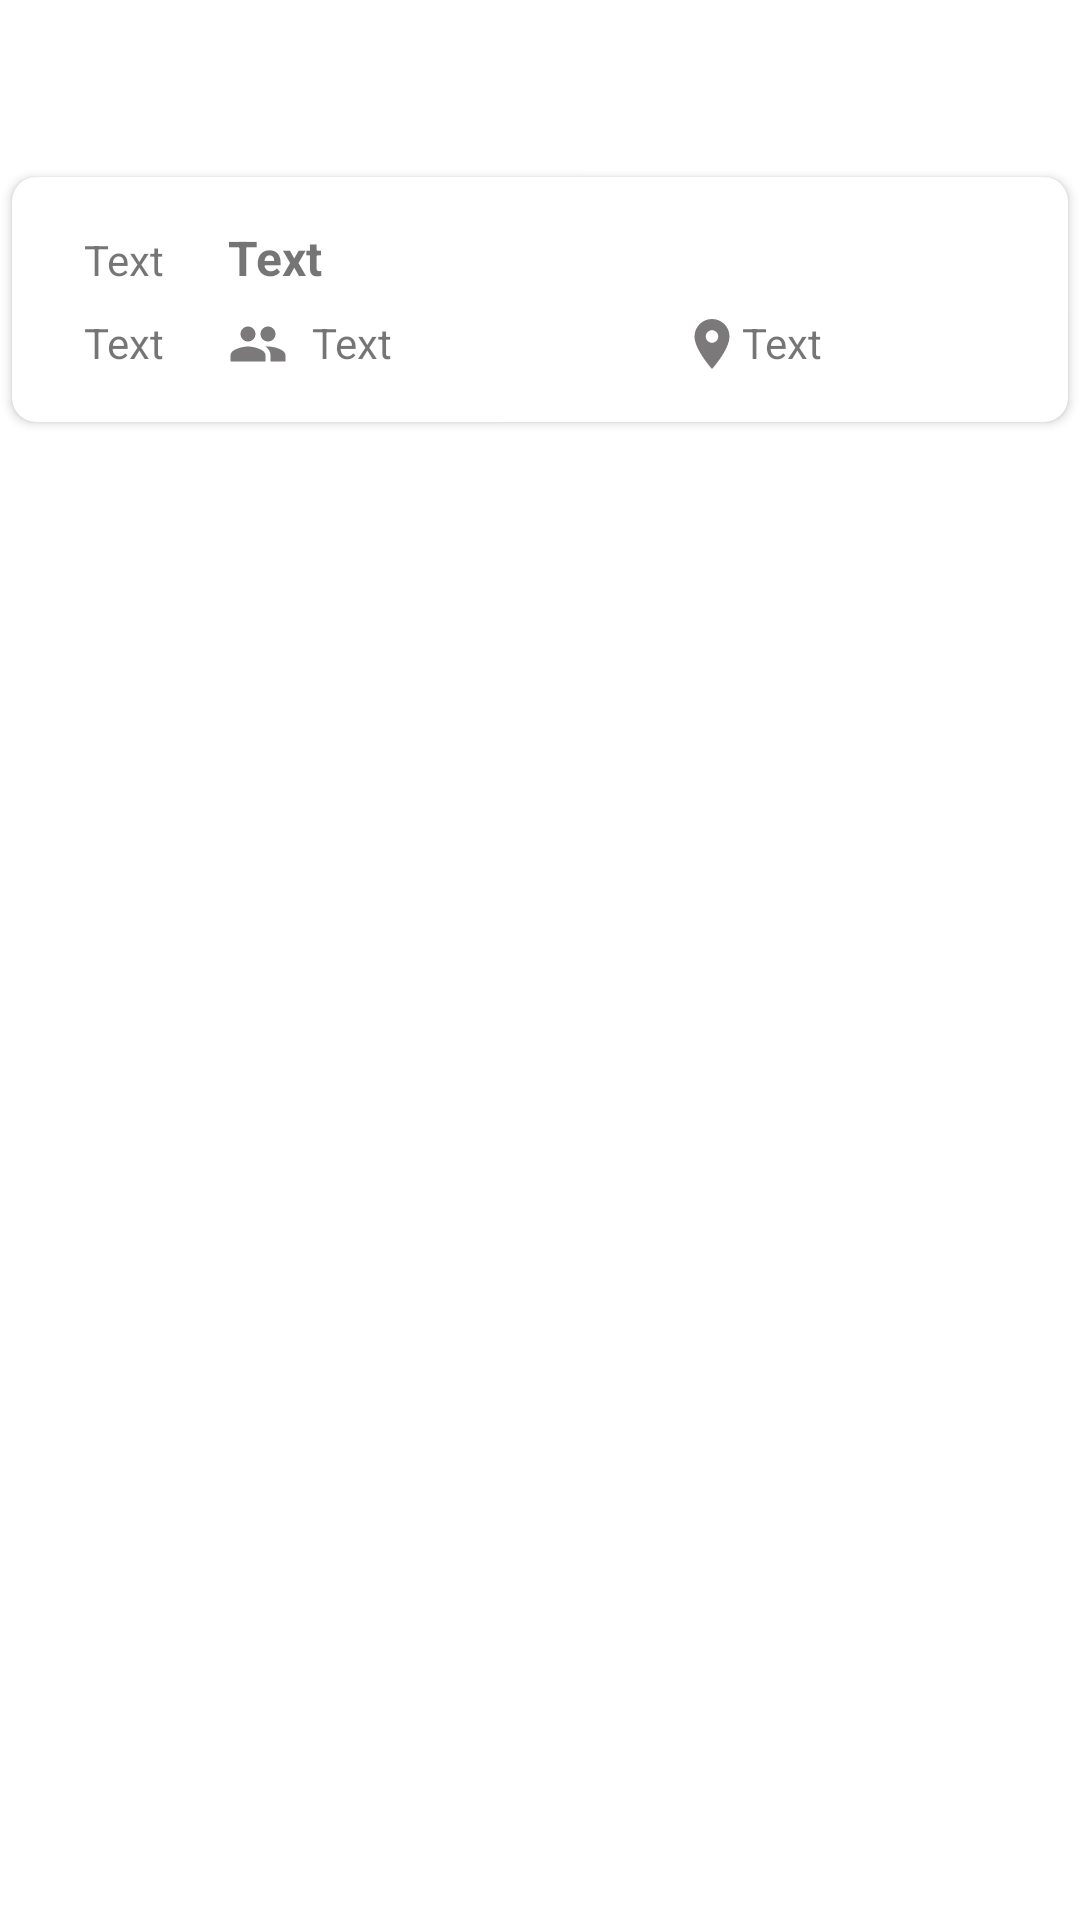

Android layout source for this screen:
<!-- AndroidManifest.xml: application theme Theme.Fitnesskit -->
<!-- res/layout/lesson_item.xml -->
<?xml version="1.0" encoding="utf-8"?>
<androidx.appcompat.widget.LinearLayoutCompat xmlns:android="http://schemas.android.com/apk/res/android"
    android:layout_width="match_parent"
    android:layout_height="wrap_content"
    xmlns:card_view="http://schemas.android.com/apk/res-auto"
    android:orientation="vertical">

    <TextView
        android:id="@+id/textViewDateLesson"
        android:layout_width="match_parent"
        android:layout_height="wrap_content"
        android:layout_marginTop="32dp"
        android:layout_marginBottom="4dp"/>

    <androidx.cardview.widget.CardView
        android:id="@+id/cardViewLesson"
        android:layout_width="match_parent"
        android:layout_height="wrap_content"
        android:layout_margin="4dp"
        card_view:cardCornerRadius="8dp">


        <androidx.appcompat.widget.LinearLayoutCompat
            android:layout_width="match_parent"
            android:layout_height="match_parent"
            android:orientation="horizontal">

            <TextView
                android:id="@+id/textViewColor"
                android:layout_width="8dp"
                android:layout_height="match_parent"/>

            <androidx.appcompat.widget.LinearLayoutCompat
                android:layout_width="match_parent"
                android:layout_height="wrap_content"
                android:orientation="vertical"
                android:padding="16dp">

                <androidx.appcompat.widget.LinearLayoutCompat
                    android:layout_width="match_parent"
                    android:layout_height="wrap_content"
                    android:orientation="horizontal">

                    <TextView
                        android:id="@+id/textViewLessonStartTime"
                        android:layout_width="40dp"
                        android:layout_height="wrap_content"
                        android:text="Text"/>

                    <TextView
                        android:id="@+id/textViewLessonName"
                        android:layout_width="0dp"
                        android:layout_height="wrap_content"
                        android:layout_marginStart="8dp"
                        android:layout_weight="1"
                        android:text="Text"
                        android:textSize="16sp"
                        android:textStyle="bold" />

                    <TextView
                        android:id="@+id/textViewDurationOfLesson"
                        android:layout_width="60dp"
                        android:layout_height="wrap_content" />


                </androidx.appcompat.widget.LinearLayoutCompat>

                <androidx.appcompat.widget.LinearLayoutCompat
                    android:layout_width="match_parent"
                    android:layout_height="wrap_content"
                    android:orientation="horizontal"
                    android:layout_marginTop="8dp">

                    <TextView
                        android:id="@+id/textViewLessonEndTime"
                        android:layout_width="40dp"
                        android:layout_height="wrap_content"
                        android:text="Text"/>

                    <ImageView
                        android:layout_marginStart="8dp"
                        android:layout_width="20dp"
                        android:layout_height="20dp"
                        android:src="@drawable/ic_group_24"/>

                    <TextView
                        android:id="@+id/textViewCoachName"
                        android:layout_width="0dp"
                        android:layout_marginStart="8dp"
                        android:layout_weight="4"
                        android:layout_height="wrap_content"
                        android:text="Text"/>

                    <ImageView
                        android:layout_width="20dp"
                        android:layout_height="20dp"
                        android:src="@drawable/ic__location_on_24"/>

                    <TextView
                        android:id="@+id/textViewPlaceLesson"
                        android:layout_width="0dp"
                        android:layout_weight="3"
                        android:layout_height="wrap_content"
                        android:text="Text"/>


                </androidx.appcompat.widget.LinearLayoutCompat>

            </androidx.appcompat.widget.LinearLayoutCompat>




        </androidx.appcompat.widget.LinearLayoutCompat>


    </androidx.cardview.widget.CardView>


</androidx.appcompat.widget.LinearLayoutCompat>
<!-- resources referenced by this layout -->
<resources>
  <!-- drawable ic__location_on_24 (drawable) -->
  <vector android:height="24dp" android:tint="#7B7979"
      android:viewportHeight="24" android:viewportWidth="24"
      android:width="24dp" xmlns:android="http://schemas.android.com/apk/res/android">
      <path android:fillColor="@android:color/white" android:pathData="M12,2C8.13,2 5,5.13 5,9c0,5.25 7,13 7,13s7,-7.75 7,-13c0,-3.87 -3.13,-7 -7,-7zM12,11.5c-1.38,0 -2.5,-1.12 -2.5,-2.5s1.12,-2.5 2.5,-2.5 2.5,1.12 2.5,2.5 -1.12,2.5 -2.5,2.5z"/>
  </vector>
  <!-- drawable ic_group_24 (drawable) -->
  <vector android:height="24dp" android:tint="#7B7979"
      android:viewportHeight="24" android:viewportWidth="24"
      android:width="24dp" xmlns:android="http://schemas.android.com/apk/res/android">
      <path android:fillColor="@android:color/white" android:pathData="M16,11c1.66,0 2.99,-1.34 2.99,-3S17.66,5 16,5c-1.66,0 -3,1.34 -3,3s1.34,3 3,3zM8,11c1.66,0 2.99,-1.34 2.99,-3S9.66,5 8,5C6.34,5 5,6.34 5,8s1.34,3 3,3zM8,13c-2.33,0 -7,1.17 -7,3.5L1,19h14v-2.5c0,-2.33 -4.67,-3.5 -7,-3.5zM16,13c-0.29,0 -0.62,0.02 -0.97,0.05 1.16,0.84 1.97,1.97 1.97,3.45L17,19h6v-2.5c0,-2.33 -4.67,-3.5 -7,-3.5z"/>
  </vector>
  <style name="Theme.Fitnesskit" parent="Theme.MaterialComponents.DayNight.NoActionBar">
          
          <item name="colorPrimary">@color/purple_500</item>
          <item name="colorPrimaryVariant">@color/purple_700</item>
          <item name="colorOnPrimary">@color/white</item>
          
          <item name="colorSecondary">@color/teal_200</item>
          <item name="colorSecondaryVariant">@color/teal_700</item>
          <item name="colorOnSecondary">@color/black</item>
          
          <item name="android:statusBarColor">?attr/colorPrimaryVariant</item>
          
      </style>
  <!-- not gathered from this repository: default colours our renderer supplied (Android Studio template values) -->
  <color name="purple_500">#FF6200EE</color>
  <color name="purple_700">#FF3700B3</color>
  <color name="teal_200">#FF03DAC5</color>
  <color name="teal_700">#FF018786</color>
  <color name="black">#FF000000</color>
  <color name="white">#FFFFFFFF</color>
</resources>
